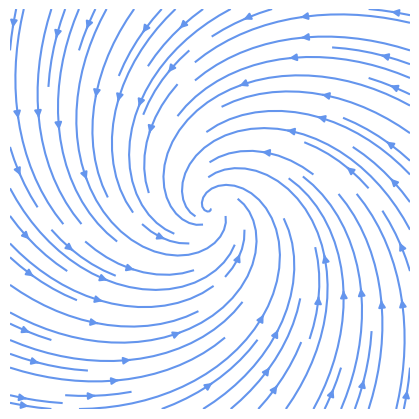

Python code for this plot:
# Superposition of Line Vortex and Line Sink
# Author: Divyaprakash

import sympy
from sympy.abc import x, y
import numpy as np
import matplotlib.cm as cm
import matplotlib.pyplot as plt

def vortex_sink(q = -1, L = 1.5):
        r = sympy.sqrt(x**2 + y**2)
        theta = sympy.atan2(y, x)
        return (q * theta - L * sympy.log(r)) / (2 * sympy.pi)

def velocity_field(psi):
        u = sympy.lambdify((x, y), psi.diff(y), 'numpy')
        v = sympy.lambdify((x, y), -psi.diff(x), 'numpy')
        return u,v

def plot_streamlines(ax, u, v, xlim=(-1, 1), ylim=(-1, 1)):
        x0, x1 = xlim
        y0, y1 = ylim
        Y, X =  np.ogrid[y0:y1:100j, x0:x1:100j]
        ax.streamplot(X, Y, u(X, Y), v(X, Y), color='cornflowerblue')

def format_axes(ax):
        ax.set_aspect('equal')
        ax.figure.subplots_adjust(bottom=0, top=1, left=0, right=1)
        ax.xaxis.set_ticks([])
        ax.yaxis.set_ticks([])
        ax.axis('off')

psi = vortex_sink()
u, v = velocity_field(psi)

xlim = ylim = (-3, 3)
fig, ax = plt.subplots(figsize=(4, 4))
plot_streamlines(ax, u, v, xlim, ylim)


format_axes(ax)

plt.show()
